Run: headless pygame with SDL's dummy video driver; simulated clock (each Clock.tick advances the game by its frame time, no real sleeping); random seed 0; keys injected as events and as key.get_pressed() state; no mouse input.
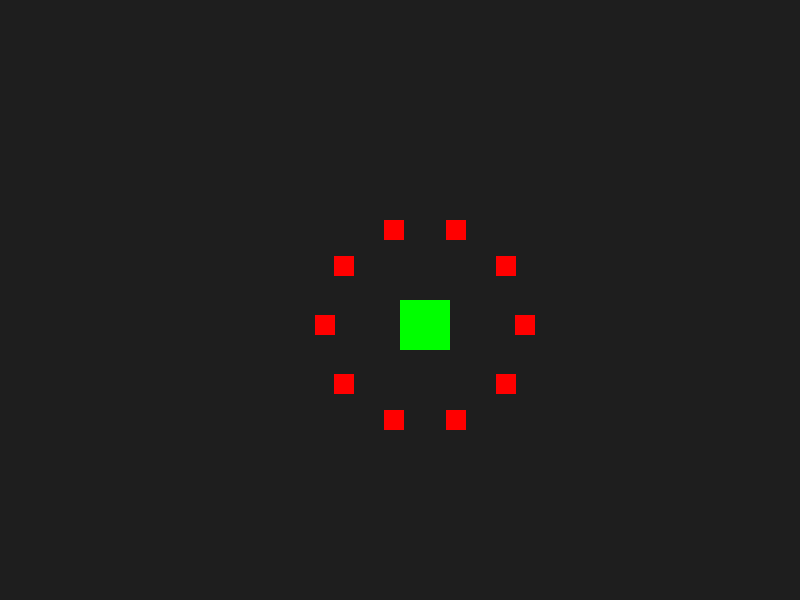
Frame 1 of 4 · flips 1–60 · no input
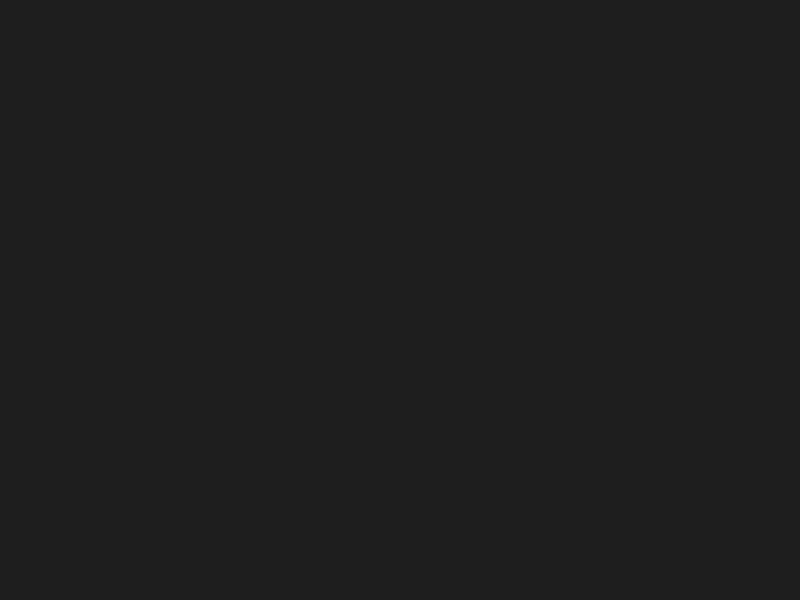
Frame 2 of 4 · flips 61–180 · tapped SPACE, RETURN · held RIGHT (→), D
Frame 3 of 4 · flips 181–300 · held DOWN (↓), S · screen unchanged from frame 2, image omitted
Frame 4 of 4 · flips 301–420 · held LEFT (←), A, UP (↑), W · screen same as frame 1, image omitted

The pygame program that drew these frames:

import pygame
import sys
import math

def main():
    pygame.init()
    screen = pygame.display.set_mode((800, 600))
    pygame.display.set_caption("My Game")
    clock = pygame.time.Clock()

    player = pygame.Rect(400, 300, 50, 50)
    player_color = (0, 255, 0)

    # 创建围绕 player 的 10 个元素
    elements = []
    for i in range(10):
        angle = 2 * math.pi * i / 10
        distance = 100
        x = player.centerx + distance * math.cos(angle)
        y = player.centery + distance * math.sin(angle)
        element = pygame.Rect(x, y, 20, 20)
        elements.append(element)
    element_color = (255, 0, 0)

    running = True
    while running:
        for event in pygame.event.get():
            if event.type == pygame.QUIT:
                running = False

        # 移动 player
        keys = pygame.key.get_pressed()
        if keys[pygame.K_LEFT]:
            player.x -= 5
        if keys[pygame.K_RIGHT]:
            player.x += 5
        if keys[pygame.K_UP]:
            player.y -= 5
        if keys[pygame.K_DOWN]:
            player.y += 5

        # 更新围绕元素的位置
        for i, element in enumerate(elements):
            angle = 2 * math.pi * i / 10
            distance = 100
            element.x = player.centerx + distance * math.cos(angle) - element.width / 2
            element.y = player.centery + distance * math.sin(angle) - element.height / 2

        screen.fill((30, 30, 30))  # 深灰背景
        pygame.draw.rect(screen, player_color, player)
        for element in elements:
            pygame.draw.rect(screen, element_color, element)
        pygame.display.flip()
        clock.tick(60)

    pygame.quit()
    sys.exit()

if __name__ == "__main__":
    main()
